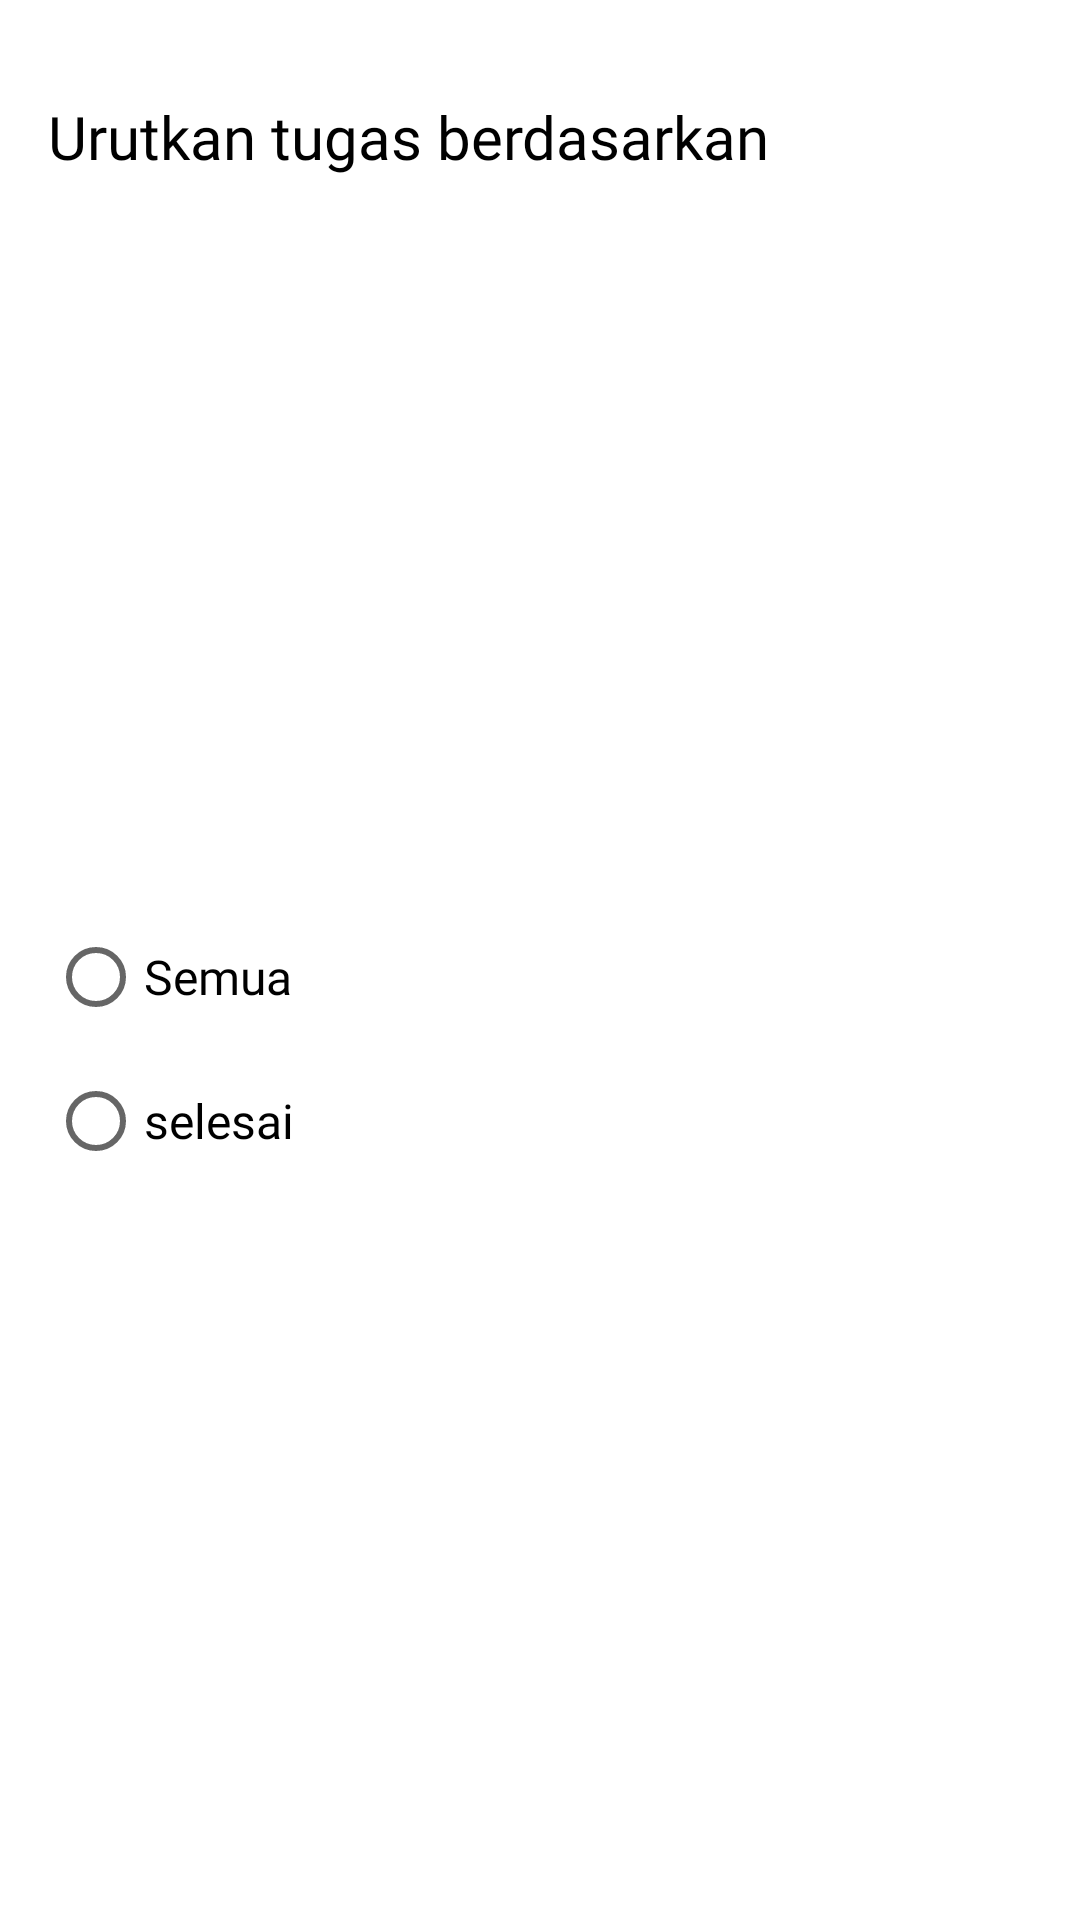

The Android layout XML behind this screen, and the referenced resources:
<!-- AndroidManifest.xml: application theme Theme.UrSkripsi -->
<!-- res/layout/bottom_sheet_dialog_sort_task.xml -->
<?xml version="1.0" encoding="utf-8"?>
<androidx.constraintlayout.widget.ConstraintLayout xmlns:android="http://schemas.android.com/apk/res/android"
    xmlns:app="http://schemas.android.com/apk/res-auto"
    android:layout_width="match_parent"
    android:layout_height="wrap_content">

    <TextView
        android:id="@+id/textView"
        android:layout_width="wrap_content"
        android:layout_height="wrap_content"
        android:layout_marginStart="16dp"
        android:layout_marginTop="32dp"
        android:fontFamily="@font/poppins_semi_bold"
        android:text="@string/sort_task"
        android:textColor="@color/black"
        android:textSize="20sp"
        app:layout_constraintStart_toStartOf="parent"
        app:layout_constraintTop_toTopOf="parent" />

    <RadioGroup
        android:id="@+id/rg_sort"
        android:layout_width="wrap_content"
        android:layout_height="wrap_content"
        android:layout_marginTop="16dp"
        android:layout_marginBottom="16dp"
        app:layout_constraintBottom_toBottomOf="parent"
        app:layout_constraintStart_toStartOf="@+id/textView"
        app:layout_constraintTop_toBottomOf="@+id/textView">

        <RadioButton
            android:id="@+id/rb_all"
            android:layout_width="wrap_content"
            android:layout_height="wrap_content"
            android:fontFamily="@font/poppins_regular"
            android:text="@string/all"
            android:textColor="@color/black"
            android:textSize="16sp" />

        <RadioButton
            android:id="@+id/rb_completed"
            android:layout_width="wrap_content"
            android:layout_height="wrap_content"
            android:fontFamily="@font/poppins_regular"
            android:text="@string/done"
            android:textColor="@color/black"
            android:textSize="16sp" />
    </RadioGroup>


</androidx.constraintlayout.widget.ConstraintLayout>
<!-- resources referenced by this layout -->
<resources>
  <color name="black">#FF000000</color>
  <string name="all">Semua</string>
  <string name="done">selesai</string>
  <string name="sort_task">Urutkan tugas berdasarkan</string>
  <style name="Theme.UrSkripsi" parent="Theme.MaterialComponents.Light.NoActionBar">
          <item name="colorPrimary">@color/primaryColor</item>
          <item name="colorPrimaryVariant">@color/primaryDarkColor</item>
          <item name="colorOnPrimary">@color/white</item>
  
          <item name="colorSecondary">@color/secondaryColor</item>
          <item name="colorSecondaryVariant">@color/secondaryDarkColor</item>
          <item name="colorOnSecondary">@color/black</item>
          <item name="android:statusBarColor" tools:targetApi="l">?attr/colorPrimaryVariant</item>
          <item name="bottomSheetDialogTheme">@style/BottomSheetDialog_Rounded</item>
  
      </style>
  <color name="primaryColor">#3277FE</color>
  <color name="primaryDarkColor">#004CCA</color>
  <color name="white">#FFFFFFFF</color>
  <color name="secondaryColor">#FEB932</color>
  <color name="secondaryDarkColor">#C68900</color>
  <style name="BottomSheetDialog_Rounded" parent="@style/ThemeOverlay.MaterialComponents.BottomSheetDialog">
          <item name="bottomSheetStyle">@style/BottomSheet_Rounded</item>
      </style>
  <style name="BottomSheet_Rounded" parent="Widget.MaterialComponents.BottomSheet">
          <item name="shapeAppearanceOverlay">@style/ShapeAppearanceBottomSheetDialog_Rounded</item>
      </style>
  <style name="ShapeAppearanceBottomSheetDialog_Rounded" parent="">
          <item name="cornerFamily">rounded</item>
          <item name="cornerSizeTopRight">20dp</item>
          <item name="cornerSizeTopLeft">20dp</item>
          <item name="cornerSizeBottomRight">0dp</item>
          <item name="cornerSizeBottomLeft">0dp</item>
      </style>
</resources>
